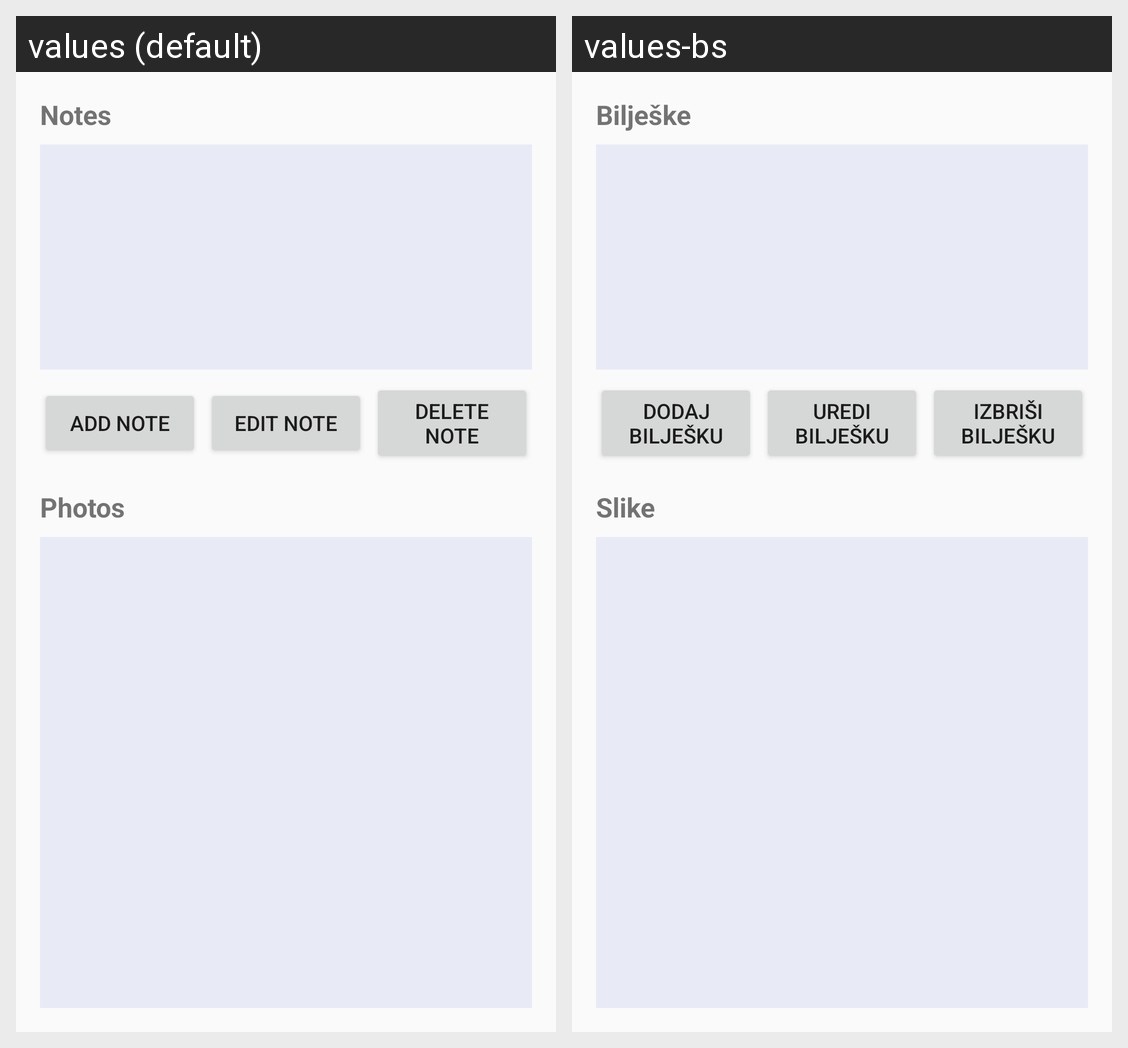

This grid shows one Android layout under two languages. Give, for every string resource on the screen, its name, the default text and each shown locale's text.
Android screen res/layout/activity_greenhouse_details.xml rendered under 2 locales, left to right: values (default), values-bs. Device: Nexus 5 (rendered at 1080×1920; each locale shown at half size, 540×960, under a caption strip naming it); theme Theme.Greenhouse.
Strings drawn on this screen, with the default value and each locale's value (text and hints the layout hard-codes, and strings that could not be matched under every locale, appear in the picture but are not listed):

notes
  values: Notes
  values-bs: Bilješke

add_note
  values: ADD NOTE
  values-bs: DODAJ bilješku

edit_note
  values: EDIT NOTE
  values-bs: Uredi bilješku

delete_note
  values: DELETE NOTE
  values-bs: Izbriši bilješku

photos
  values: Photos
  values-bs: Slike
